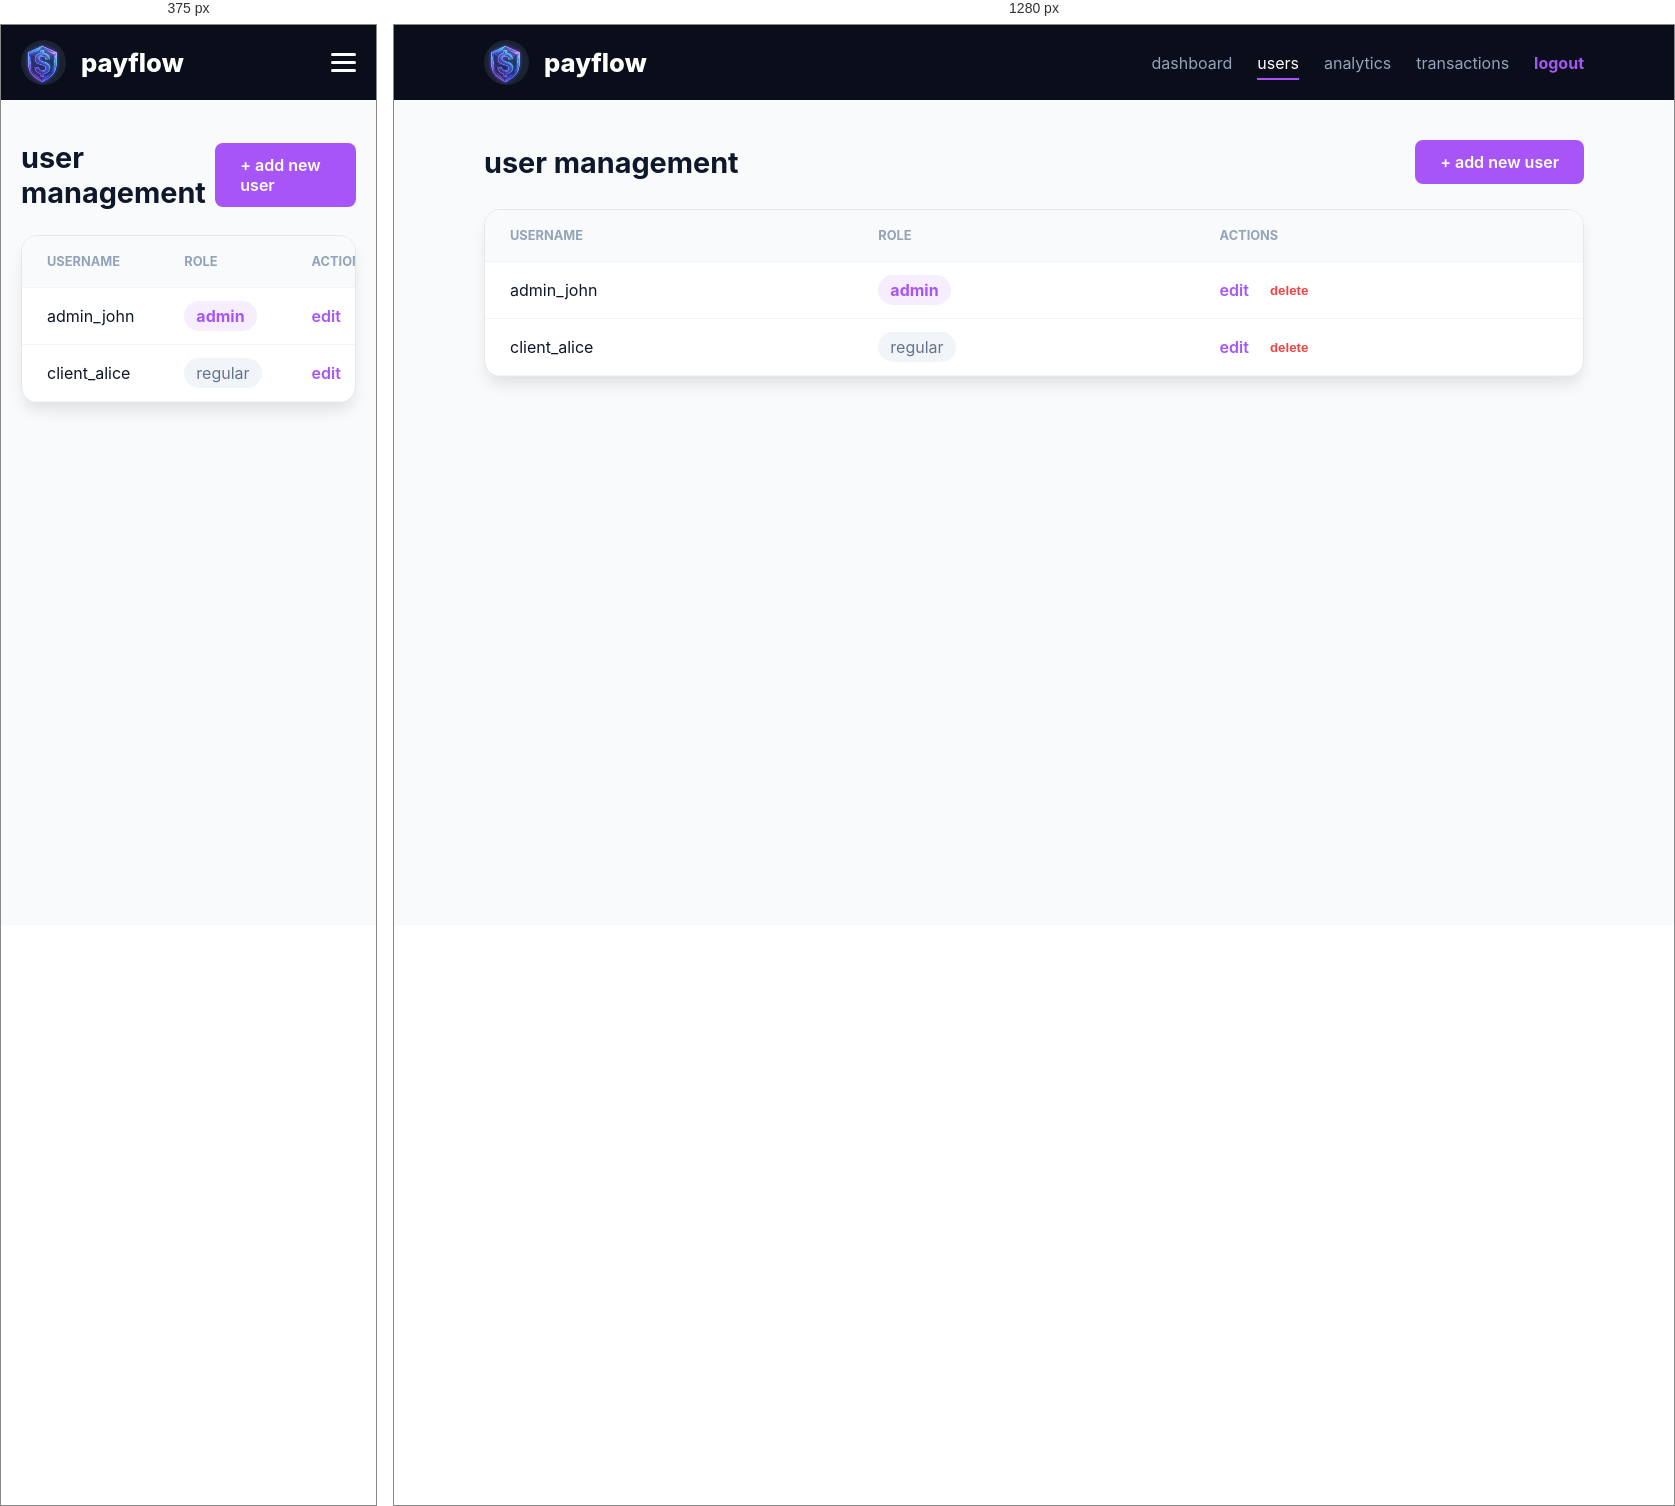
Rendered at 375 px and 1280 px, left to right.

<!-- file: users.html -->
<!DOCTYPE html>
<html lang="en">
<head>
    <meta charset="UTF-8">
    <meta name="viewport" content="width=device-width, initial-scale=1.0">
    <title>user management | payflow</title>
    <link rel="stylesheet" href="style.css">
</head>
<body>

<header class="main-header">
    <nav class="container">
        <div class="nav-brand">
            <img src="images/logo.jpg" alt="payflow logo" class="logo-img">
            <span class="brand-name">payflow</span>
        </div>
        
        <input type="checkbox" id="menu-toggle" class="menu-toggle">
        <label for="menu-toggle" class="hamburger">
            <span></span>
            <span></span>
            <span></span>
        </label>

        <ul class="nav-menu">
            <li><a href="dashboard.html" class="nav-link">dashboard</a></li>
            <li><a href="users.html" class="nav-link active">users</a></li>
            <li><a href="analytics.html" class="nav-link">analytics</a></li>
            <li><a href="transactions.html" class="nav-link">transactions</a></li>
            <li><a href="index.html" class="nav-link logout">logout</a></li>
        </ul>
    </nav>
</header>

<main class="container">
    <section id="users-management">
        <header class="section-header">
            <h2>user management</h2>
            <a href="create-user.html" class="btn-primary btn-add-user">+ add new user</a>
        </header>

        <div class="table-responsive">
            <table class="user-table">
                <thead>
                    <tr>
                        <th>username</th>
                        <th>role</th>
                        <th>actions</th>
                    </tr>
                </thead>
                <tbody>
                    <tr>
                        <td>admin_john</td>
                        <td><span class="badge-admin">admin</span></td>
                        <td>
                            <div class="action-group">
                                <a href="edit-user.html" class="btn-edit">edit</a>
                                <button class="btn-delete">delete</button>
                            </div>
                        </td>
                    </tr>
                    <tr>
                        <td>client_alice</td>
                        <td><span class="badge-user">regular</span></td>
                        <td>
                            <div class="action-group">
                                <a href="edit-user.html" class="btn-edit">edit</a>
                                <button class="btn-delete">delete</button>
                            </div>
                        </td>
                    </tr>
                </tbody>
            </table>
        </div>
    </section>
</main>

</body>
</html>

/* @media block from style.css */
@media (max-width: 768px) {
  .hamburger {
    display: flex;
  }
  .nav-menu {
    position: fixed;
    top: 0;
    right: -100%;
    width: 70%;
    height: 100vh;
    background: #0a0e1b;
    flex-direction: column;
    justify-content: center;
    align-items: center;
    transition: 0.4s;
  }
  .menu-toggle:checked ~ .nav-menu {
    right: 0;
  }
}